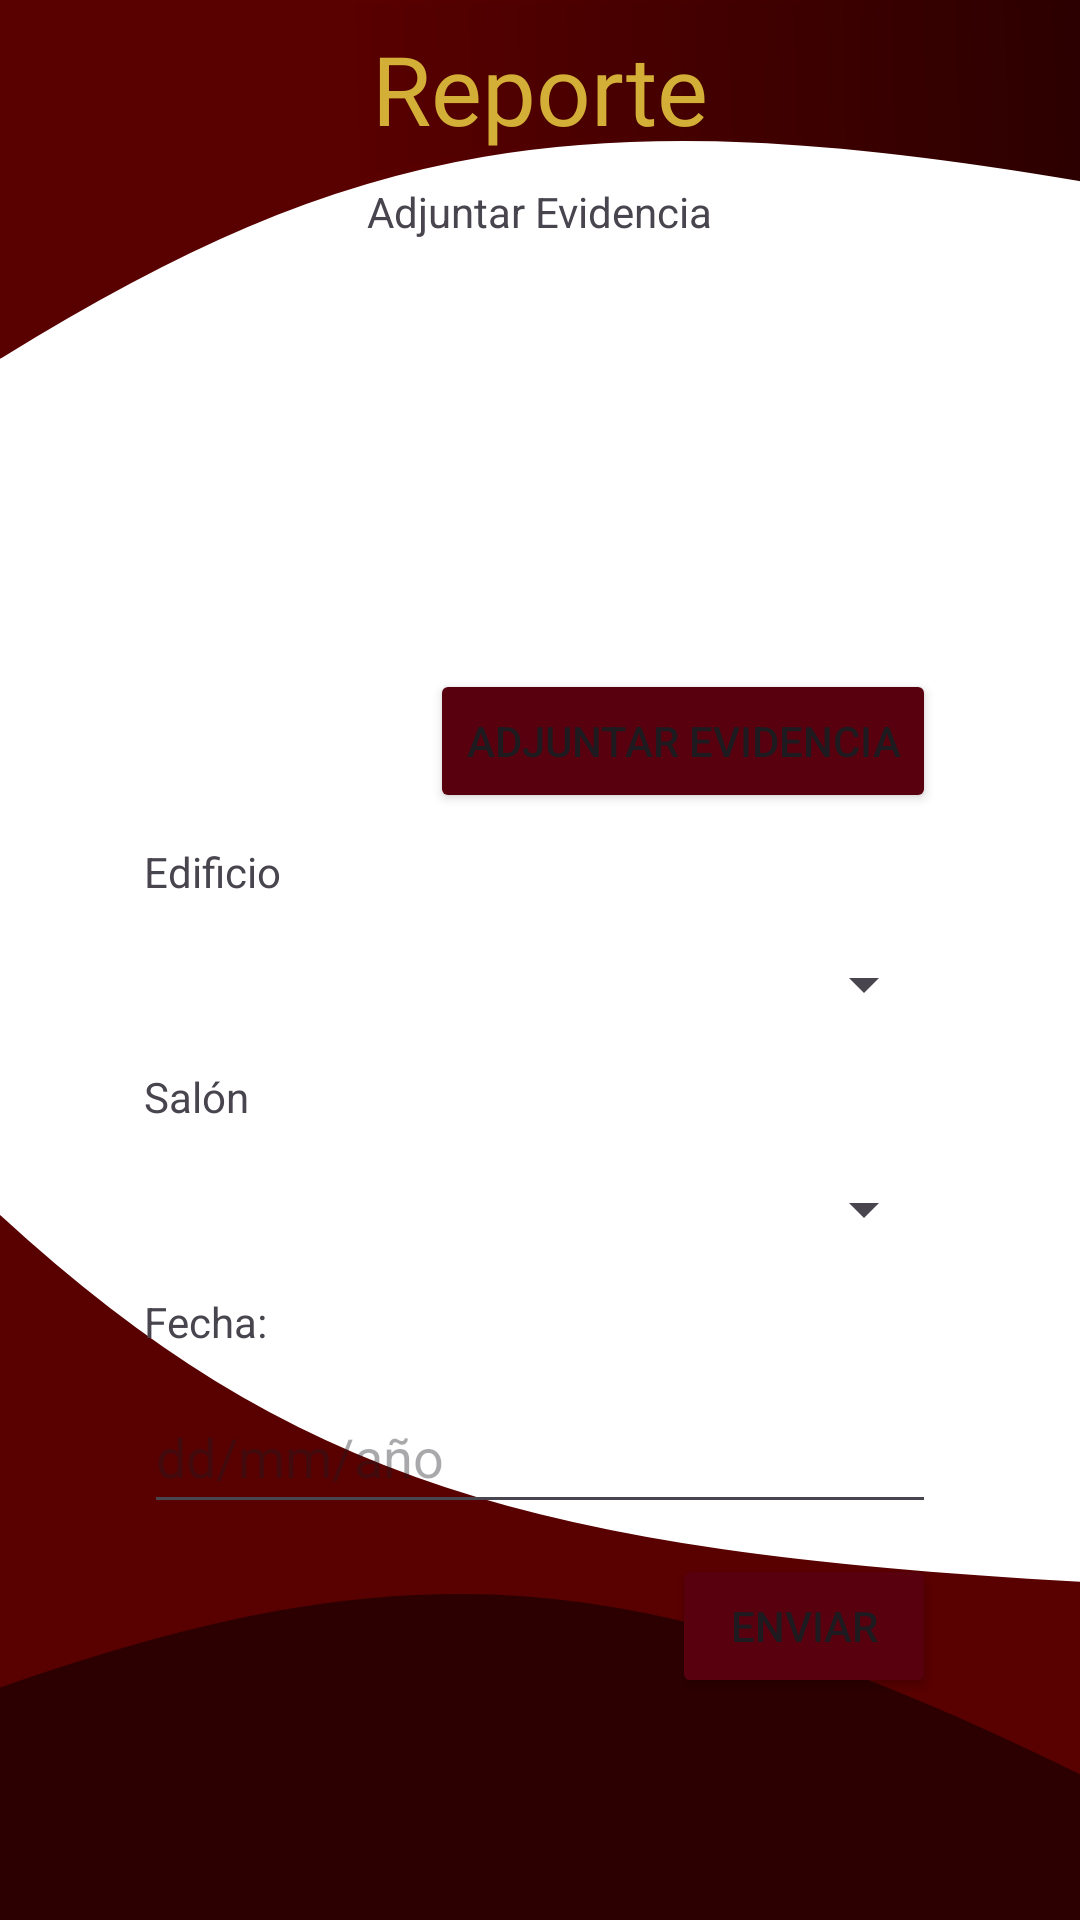

Reconstruct the res/layout file that produces this screen, plus the resources it refers to.
<!-- AndroidManifest.xml: application theme Theme.UPTREPORT -->
<!-- res/layout/activity_segunda_interfaz_reporte.xml -->
<?xml version="1.0" encoding="utf-8"?>
<androidx.constraintlayout.widget.ConstraintLayout xmlns:android="http://schemas.android.com/apk/res/android"
    xmlns:app="http://schemas.android.com/apk/res-auto"
    xmlns:tools="http://schemas.android.com/tools"
    android:id="@+id/main"
    android:layout_width="match_parent"
    android:layout_height="match_parent"
    android:background="@drawable/background_main"
    tools:context=".segunda_interfaz_reporte">


    <TextView
        android:id="@+id/tvReporte1"
        android:layout_width="wrap_content"
        android:layout_height="wrap_content"
        android:layout_marginStart="100dp"
        android:layout_marginTop="8dp"
        android:layout_marginEnd="100dp"
        android:fontFamily="@font/goldman"
        android:text="@string/reporte"
        android:textColor="@color/titile_colors"
        android:textSize="32sp"
        app:layout_constraintEnd_toEndOf="parent"
        app:layout_constraintStart_toStartOf="parent"
        app:layout_constraintTop_toTopOf="parent" />

    <ImageView
        android:id="@+id/imageView4"
        android:layout_width="310dp"
        android:layout_height="123dp"
        android:layout_marginTop="10dp"
        app:layout_constraintEnd_toEndOf="parent"
        app:layout_constraintHorizontal_bias="0.495"
        app:layout_constraintStart_toStartOf="parent"
        app:layout_constraintTop_toBottomOf="@+id/textView"
        tools:srcCompat="@tools:sample/avatars" />

    <Button
        android:id="@+id/button2"
        android:layout_width="wrap_content"
        android:layout_height="wrap_content"
        android:layout_marginTop="10dp"
        android:layout_marginEnd="48dp"
        android:text="@string/adjuntar_evidencia"
        android:backgroundTint="@color/color_button"
        app:cornerRadius="0dp"
        app:layout_constraintEnd_toEndOf="parent"
        app:layout_constraintTop_toBottomOf="@+id/imageView4" />

    <TextView
        android:id="@+id/textView"
        android:layout_width="wrap_content"
        android:layout_height="wrap_content"
        android:layout_marginStart="100dp"
        android:layout_marginTop="10dp"
        android:layout_marginEnd="100dp"
        android:text="@string/adjuntar_evidencia"
        app:layout_constraintEnd_toEndOf="parent"
        app:layout_constraintStart_toStartOf="parent"
        app:layout_constraintTop_toBottomOf="@+id/tvReporte1" />

    <TextView
        android:id="@+id/textView2"
        android:layout_width="wrap_content"
        android:layout_height="wrap_content"
        android:layout_marginStart="48dp"
        android:layout_marginTop="10dp"
        android:text="@string/edificio"
        app:layout_constraintStart_toStartOf="parent"
        app:layout_constraintTop_toBottomOf="@+id/button2" />

    <Spinner
        android:id="@+id/spinner"
        android:layout_width="0dp"
        android:layout_height="36dp"
        android:layout_marginStart="48dp"
        android:layout_marginTop="10dp"
        android:layout_marginEnd="48dp"
        app:layout_constraintEnd_toEndOf="parent"
        app:layout_constraintHorizontal_bias="0.475"
        app:layout_constraintStart_toStartOf="parent"
        app:layout_constraintTop_toBottomOf="@+id/textView2" />

    <TextView
        android:id="@+id/textView3"
        android:layout_width="wrap_content"
        android:layout_height="wrap_content"
        android:layout_marginStart="48dp"
        android:layout_marginTop="10dp"
        android:text="@string/salon"
        app:layout_constraintStart_toStartOf="parent"
        app:layout_constraintTop_toBottomOf="@+id/spinner" />

    <Spinner
        android:id="@+id/spinner2"
        android:layout_width="0dp"
        android:layout_height="36dp"
        android:layout_marginStart="48dp"
        android:layout_marginTop="10dp"
        android:layout_marginEnd="48dp"
        app:layout_constraintEnd_toEndOf="parent"
        app:layout_constraintHorizontal_bias="0.475"
        app:layout_constraintStart_toStartOf="parent"
        app:layout_constraintTop_toBottomOf="@+id/textView3" />

    <TextView
        android:id="@+id/textView4"
        android:layout_width="wrap_content"
        android:layout_height="wrap_content"
        android:layout_marginStart="48dp"
        android:layout_marginTop="10dp"
        android:text="@string/fecha"
        app:layout_constraintStart_toStartOf="parent"
        app:layout_constraintTop_toBottomOf="@+id/spinner2" />

    <EditText
        android:id="@+id/editTextDate2"
        android:layout_width="0dp"
        android:layout_height="48dp"
        android:layout_marginStart="48dp"
        android:layout_marginTop="10dp"
        android:layout_marginEnd="48dp"
        android:ems="10"
        android:hint="@string/dd_mm_anio"
        android:inputType="date"
        app:layout_constraintEnd_toEndOf="parent"
        app:layout_constraintStart_toStartOf="parent"
        app:layout_constraintTop_toBottomOf="@+id/textView4" />

    <Button
        android:id="@+id/button"
        android:layout_width="wrap_content"
        android:layout_height="wrap_content"
        android:layout_marginTop="10dp"
        android:layout_marginEnd="48dp"
        android:text="@string/enviar"
        android:backgroundTint="@color/color_button"
        app:cornerRadius="0dp"
        app:layout_constraintEnd_toEndOf="parent"
        app:layout_constraintTop_toBottomOf="@+id/editTextDate2" />

</androidx.constraintlayout.widget.ConstraintLayout>
<!-- resources referenced by this layout -->
<resources>
  <color name="color_button">#59000f</color>
  <color name="titile_colors">#D4AF37</color>
  <!-- drawable background_main (drawable) -->
  <vector xmlns:android="http://schemas.android.com/apk/res/android"
      xmlns:aapt="http://schemas.android.com/aapt"
      android:width="412dp"
      android:height="917dp"
      android:viewportWidth="412"
      android:viewportHeight="917">
    <group>
      <clip-path
          android:pathData="M0,0h412v917h-412z"/>
      <path
          android:pathData="M0,0h412v917h-412z"
          android:fillColor="#ffffff"/>
      <path
          android:strokeWidth="1"
          android:pathData="M412,756C204.86,741.54 110.39,708.18 0,581V807C167.37,736.43 257.27,749.82 412,849V756Z"
          android:fillColor="#590000"
          android:strokeColor="#590000"/>
      <path
          android:strokeWidth="1"
          android:pathData="M412,848V916.5H0V806.5C154.34,738.71 244.27,744.3 412,848Z"
          android:fillColor="#2C0000"
          android:strokeColor="#2C0000"/>
      <path
          android:pathData="M412,85C221.42,44.25 132.78,66.65 0,169.5V-0H412V85Z"
          android:strokeWidth="3">
        <aapt:attr name="android:fillColor">
          <gradient 
              android:startX="2.5"
              android:startY="57"
              android:endX="412"
              android:endY="47.5"
              android:type="linear">
            <item android:offset="0.32" android:color="#FF590000"/>
            <item android:offset="1" android:color="#FF2C0000"/>
          </gradient>
        </aapt:attr>
        <aapt:attr name="android:strokeColor">
          <gradient 
              android:startX="-0"
              android:startY="58"
              android:endX="409.5"
              android:endY="51"
              android:type="linear">
            <item android:offset="0.35" android:color="#FF590000"/>
            <item android:offset="1" android:color="#FF2C0000"/>
          </gradient>
        </aapt:attr>
      </path>
    </group>
  </vector>
  <string name="adjuntar_evidencia">Adjuntar Evidencia</string>
  <string name="dd_mm_anio">dd/mm/año</string>
  <string name="edificio">Edificio</string>
  <string name="enviar">Enviar</string>
  <string name="fecha">Fecha:</string>
  <string name="reporte">Reporte</string>
  <string name="salon">Salón</string>
  <style name="Theme.UPTREPORT" parent="Base.Theme.UPTREPORT" />
  <style name="Base.Theme.UPTREPORT" parent="Theme.Material3.DayNight.NoActionBar">
          
          
          <item name="colorPrimary">@color/color_button</item>
          <item name="colorOnPrimary">@color/text_button</item>
      </style>
  <color name="text_button">#FFFFFFFF</color>
</resources>
